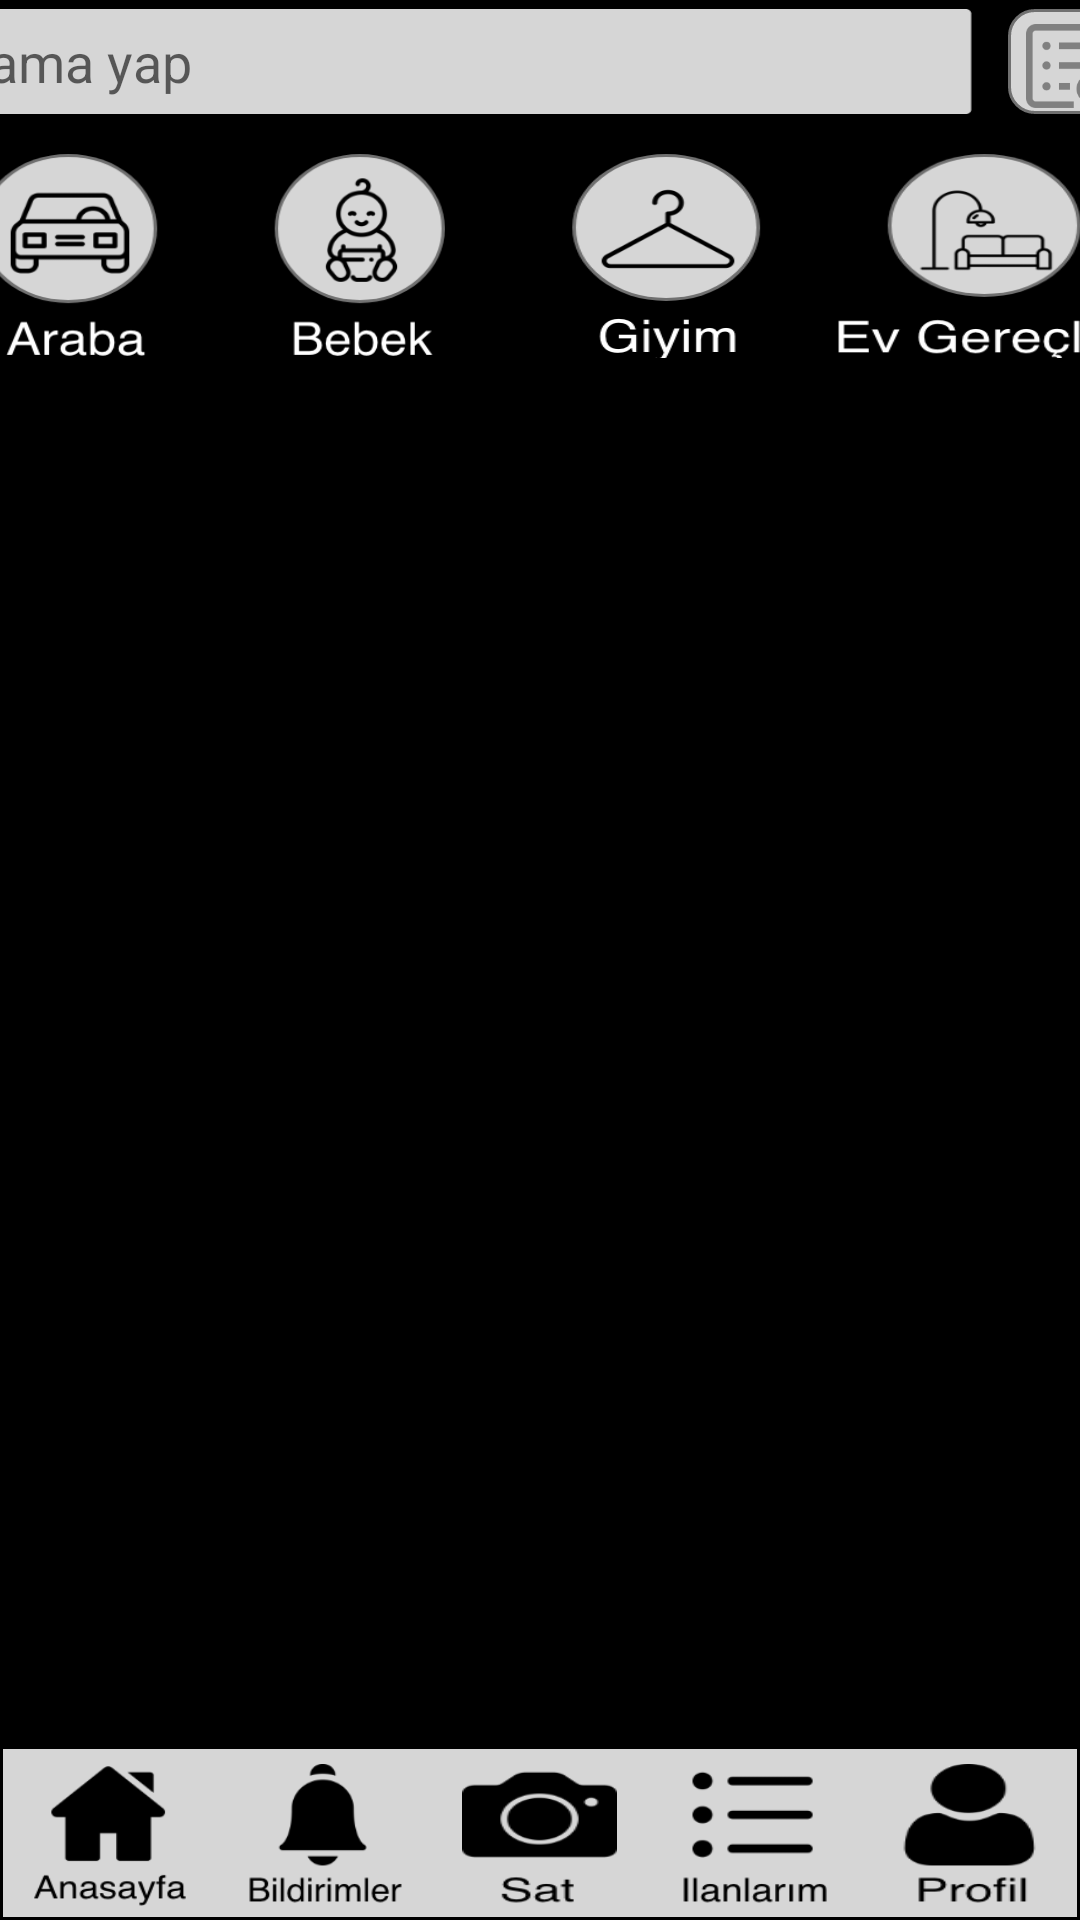

Here is an Android app screen rendered from its layout file. Give the layout XML and the strings, colors and styles it references.
<!-- AndroidManifest.xml: application theme AppTheme -->
<!-- res/layout/activity_feed_buy.xml -->
<?xml version="1.0" encoding="utf-8"?>
<androidx.constraintlayout.widget.ConstraintLayout xmlns:android="http://schemas.android.com/apk/res/android"
    xmlns:app="http://schemas.android.com/apk/res-auto"
    xmlns:tools="http://schemas.android.com/tools"
    android:layout_width="match_parent"
    android:layout_height="match_parent"
    android:background="@color/black"
    tools:context=".FeedBuyActivity">

    <LinearLayout
        android:id="@+id/linearLayout3"
        android:layout_width="0dp"
        android:layout_height="56dp"
        android:layout_marginStart="1dp"
        android:layout_marginEnd="1dp"
        android:layout_marginBottom="1dp"
        android:background="@color/grey"
        android:orientation="horizontal"
        app:layout_constraintBottom_toBottomOf="parent"
        app:layout_constraintEnd_toEndOf="parent"
        app:layout_constraintStart_toStartOf="parent">

        <Button
            android:id="@+id/home_btn"
            android:layout_width="25dp"
            android:layout_height="48dp"
            android:layout_marginLeft="10dp"
            android:layout_marginTop="5dp"
            android:layout_weight="1"
            android:background="@drawable/home_icon"
            android:onClick="homePageBtnClicked" />

        <Button
            android:id="@+id/notification_btn"
            android:layout_width="25dp"
            android:layout_height="48dp"
            android:layout_marginLeft="20dp"
            android:layout_marginTop="5dp"
            android:layout_weight="1"
            android:background="@drawable/notification_icon"
            android:onClick="notificationBtnClicked" />

        <Button
            android:id="@+id/upload_btn"
            android:layout_width="25dp"
            android:layout_height="48dp"
            android:layout_marginLeft="20dp"
            android:layout_marginTop="5dp"
            android:layout_weight="1"
            android:background="@drawable/upload_icon"
            android:onClick="uploadBtnClicked" />

        <Button
            android:id="@+id/ads_btn"
            android:layout_width="25dp"
            android:layout_height="48dp"
            android:layout_marginLeft="20dp"
            android:layout_marginTop="5dp"
            android:layout_weight="1"
            android:background="@drawable/ads_icon"
            android:onClick="adsBtnClicked" />

        <Button
            android:id="@+id/profil_btn"
            android:layout_width="25dp"
            android:layout_height="48dp"
            android:layout_marginLeft="20dp"
            android:layout_marginTop="5dp"
            android:layout_marginRight="10dp"
            android:layout_weight="1"
            android:background="@drawable/profil_icon"
            android:onClick="profileBtnClicked" />
    </LinearLayout>

    <FrameLayout
        android:id="@+id/frame_layout"
        android:layout_width="0dp"
        android:layout_height="432dp"
        android:layout_marginStart="1dp"
        android:layout_marginTop="113dp"
        android:layout_marginEnd="1dp"
        android:layout_marginBottom="58dp"
        app:layout_constraintBottom_toBottomOf="parent"
        app:layout_constraintEnd_toEndOf="parent"
        app:layout_constraintStart_toStartOf="parent"
        app:layout_constraintTop_toTopOf="parent">

    </FrameLayout>

    <LinearLayout
        android:id="@+id/kataglog"
        android:layout_width="409dp"
        android:layout_height="70dp"
        android:layout_marginTop="40dp"
        android:layout_marginBottom="3dp"
        android:orientation="horizontal"
        app:layout_constraintBottom_toTopOf="@+id/frame_layout"
        app:layout_constraintEnd_toEndOf="parent"
        app:layout_constraintStart_toStartOf="parent"
        app:layout_constraintTop_toTopOf="@+id/search_bar">

        <Button
            android:id="@+id/car_katalog_btn"
            android:layout_width="53dp"
            android:layout_height="70dp"
            android:layout_margin="2dp"
            android:layout_weight="1"
            android:background="@drawable/car"
            android:onClick="carBtnClicked" />

        <Button
            android:id="@+id/baby_katalog_btn"
            android:layout_width="58dp"
            android:layout_height="70dp"
            android:layout_margin="2dp"
            android:layout_weight="1"
            android:background="@drawable/bayb"
            android:onClick="babyBtnClicked" />

        <Button
            android:id="@+id/dres_katalog_btn"
            android:layout_width="63dp"
            android:layout_height="70dp"
            android:layout_margin="2dp"
            android:layout_weight="1"
            android:background="@drawable/dres"
            android:onClick="dresBtnClicked" />

        <Button
            android:id="@+id/home_katalog_btn"
            android:layout_width="68dp"
            android:layout_height="70dp"
            android:layout_margin="2dp"
            android:layout_weight="1"
            android:background="@drawable/home"
            android:onClick="homeKatBtnClicked" />
    </LinearLayout>

    <LinearLayout
        android:id="@+id/search_bar"
        android:layout_width="409dp"
        android:layout_height="40dp"
        android:orientation="horizontal"
        app:layout_constraintEnd_toEndOf="parent"
        app:layout_constraintStart_toStartOf="parent"
        app:layout_constraintTop_toTopOf="parent">

        <EditText
            android:id="@+id/search_src_text"
            android:layout_width="345dp"
            android:layout_height="35dp"
            android:layout_margin="3dp"
            android:background="@drawable/search_text_bar"
            android:ems="10"
            android:hint="Arama yap"
            android:inputType="textPersonName" />

        <ImageView
            android:id="@+id/imageView6"
            android:layout_width="40dp"
            android:layout_height="35dp"
            android:layout_margin="3dp"
            android:layout_weight="1"
            app:srcCompat="@drawable/search_icon" />
    </LinearLayout>
</androidx.constraintlayout.widget.ConstraintLayout>
<!-- resources referenced by this layout -->
<resources>
  <color name="black">#000000</color>
  <color name="grey">#D6D6D6</color>
  <!-- drawable ads_icon: png bitmap (drawable-hdpi, 1352 bytes) -->
  <!-- drawable bayb: png bitmap (drawable-hdpi, 6636 bytes) -->
  <!-- drawable car: png bitmap (drawable-hdpi, 5857 bytes) -->
  <!-- drawable dres: png bitmap (drawable-hdpi, 5465 bytes) -->
  <!-- drawable home: png bitmap (drawable-hdpi, 5993 bytes) -->
  <!-- drawable home_icon: png bitmap (drawable-hdpi, 1692 bytes) -->
  <!-- drawable notification_icon: png bitmap (drawable-hdpi, 1629 bytes) -->
  <!-- drawable profil_icon: png bitmap (drawable-hdpi, 1511 bytes) -->
  <!-- drawable search_icon: png bitmap (drawable-hdpi, 2097 bytes) -->
  <!-- drawable search_text_bar: png bitmap (drawable-hdpi, 807 bytes) -->
  <!-- drawable upload_icon: png bitmap (drawable-hdpi, 1627 bytes) -->
  <style name="AppTheme" parent="Theme.AppCompat.Light.DarkActionBar">
          
          <item name="windowActionBar">false</item>
          <item name="windowNoTitle">true</item>
          <item name="colorPrimary">@color/black</item>
          <item name="colorPrimaryDark">@color/black</item>
          <item name="colorAccent">@color/black</item>
      </style>
</resources>
